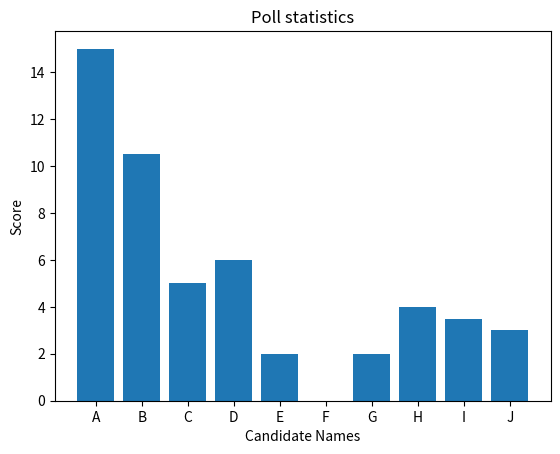

Source code (Python):
import matplotlib.pyplot as plt

# In modified borda count(MBC), the voters rank the candidates as their preference number
# The candidate with the highest score is the winner
# While there is a limit on how many preferences one can have, which is usually 6.
# One can not assign same preference number to two different candidates.

# Scoring
"""
If there are n candidates and maximum number of preference is m then
1st candidate will get m points
2nd candidate will get m-1 points
.
.
mth candidate will get m-(m-1) points
others will get 0
"""
## Normalization
"""
Let's say one can rank only 6 candidates but he/she decides to rank only 3 of them
Normally only 3 will get points and others will get 0, which is not so fair.
To encounter this normalization is done.

If one has ranked 6 candidates the total points will be: 6+5+4+3+2+1 = 21 points
But in case one ranks only 3 of them it needs to be normalized.

Normalization factor = no of pref one ranked / Max preferences
Here Normalization factor will be 3/6 = 0.5

Without normalization the 3 candidates would have gotten 6, 5, 4 points respectively.
But after normalization they'll get (Normalization factor * Points without normalization)
Now normalized points for, 
Rank 1 candidate: 0.5 * 6 = 3
Rank 2 candidate: 0.5 * 5 = 2.5
Rank 3 candidate: 0.5 * 4 = 2.0
"""
# Let A, B, C, D, E, F, G, H, I, J are 10 candidates.
CANDIDATES = ['A', 'B', 'C', 'D', 'E', 'F', 'G', 'H', 'I', 'J']
MAX_PREFERENCES = 6

# initialize candidate scores
candidates = {candidate: 0 for candidate in  CANDIDATES}

def validate_vote(vote):
    """
    Validate that no candidate appears more than once in the same voter's ranking.
    If there are duplicates, return False (invalid vote).
    Otherwise, return True (valid vote).
    """
    # if there are duplicates in the values(rankings), the vote is invalid.
    seen = set()
    for candidate in vote.values():
        if candidate in seen:
            return False # Duplicate candidate found
        seen.add(candidate)
    return True

def poll(votes, candidates):
    for i in range(len(votes)):
        vote = votes[i]
        
        if any(candidate not in CANDIDATES for candidate in vote.values()):
            print(f"Voter {i+1} voted for invalid candidates: {vote.values()}. Skipping...")
            continue

        if not validate_vote(vote):
            print(f"Invalid vote detected from voter {i+1}: {vote}. Skipping...")
            continue

        pref_count = len(votes[i])
        nf = pref_count / MAX_PREFERENCES # Normalization factor

        if pref_count == 0:
            print(f"Voter {i+1} submitted an empty vote. Skipping...")
            continue
            
        for j, candidate in sorted(vote.items()): # Access the dictionary values
            if candidate in candidates:
                candidates[candidate] += nf * (MAX_PREFERENCES - j)


def score_count(candidates):
    """
    Display the final scores
    """
    sorted_candidates = sorted(candidates.items(), key=lambda x: x[1], reverse= True)
    print("\nfinal scores: ")
    for candidate, score in sorted_candidates:
        print(f"{candidate}: {score}")

def plot(candidates):
    x = list(candidates.keys())
    y = list(candidates.values())
    plt.bar(x, y)
    plt.title('Poll statistics')
    plt.xlabel('Candidate Names')
    plt.ylabel('Score')

votes = [
    {1: 'A', 2: 'B', 3: 'C', 4: 'D', 5: 'E', 6: 'F'},
    {1: 'A', 2: 'D', 3: 'B', 4: 'I', 5: 'E', 6: 'G'},
    {1: 'A', 2: 'H', 3: 'J', 4: 'G', 5: 'B', 6: 'I'},
    {1: 'B', 2: 'C', 3: 'I'},
    {1: 'B', 2: 'C', 3: 'I', 4: 'A', 5: 'B', 6: 'G'},
]

def main():
    poll(votes, candidates)
    score_count(candidates)
    plot(candidates)

if __name__ == "__main__":
    main()
